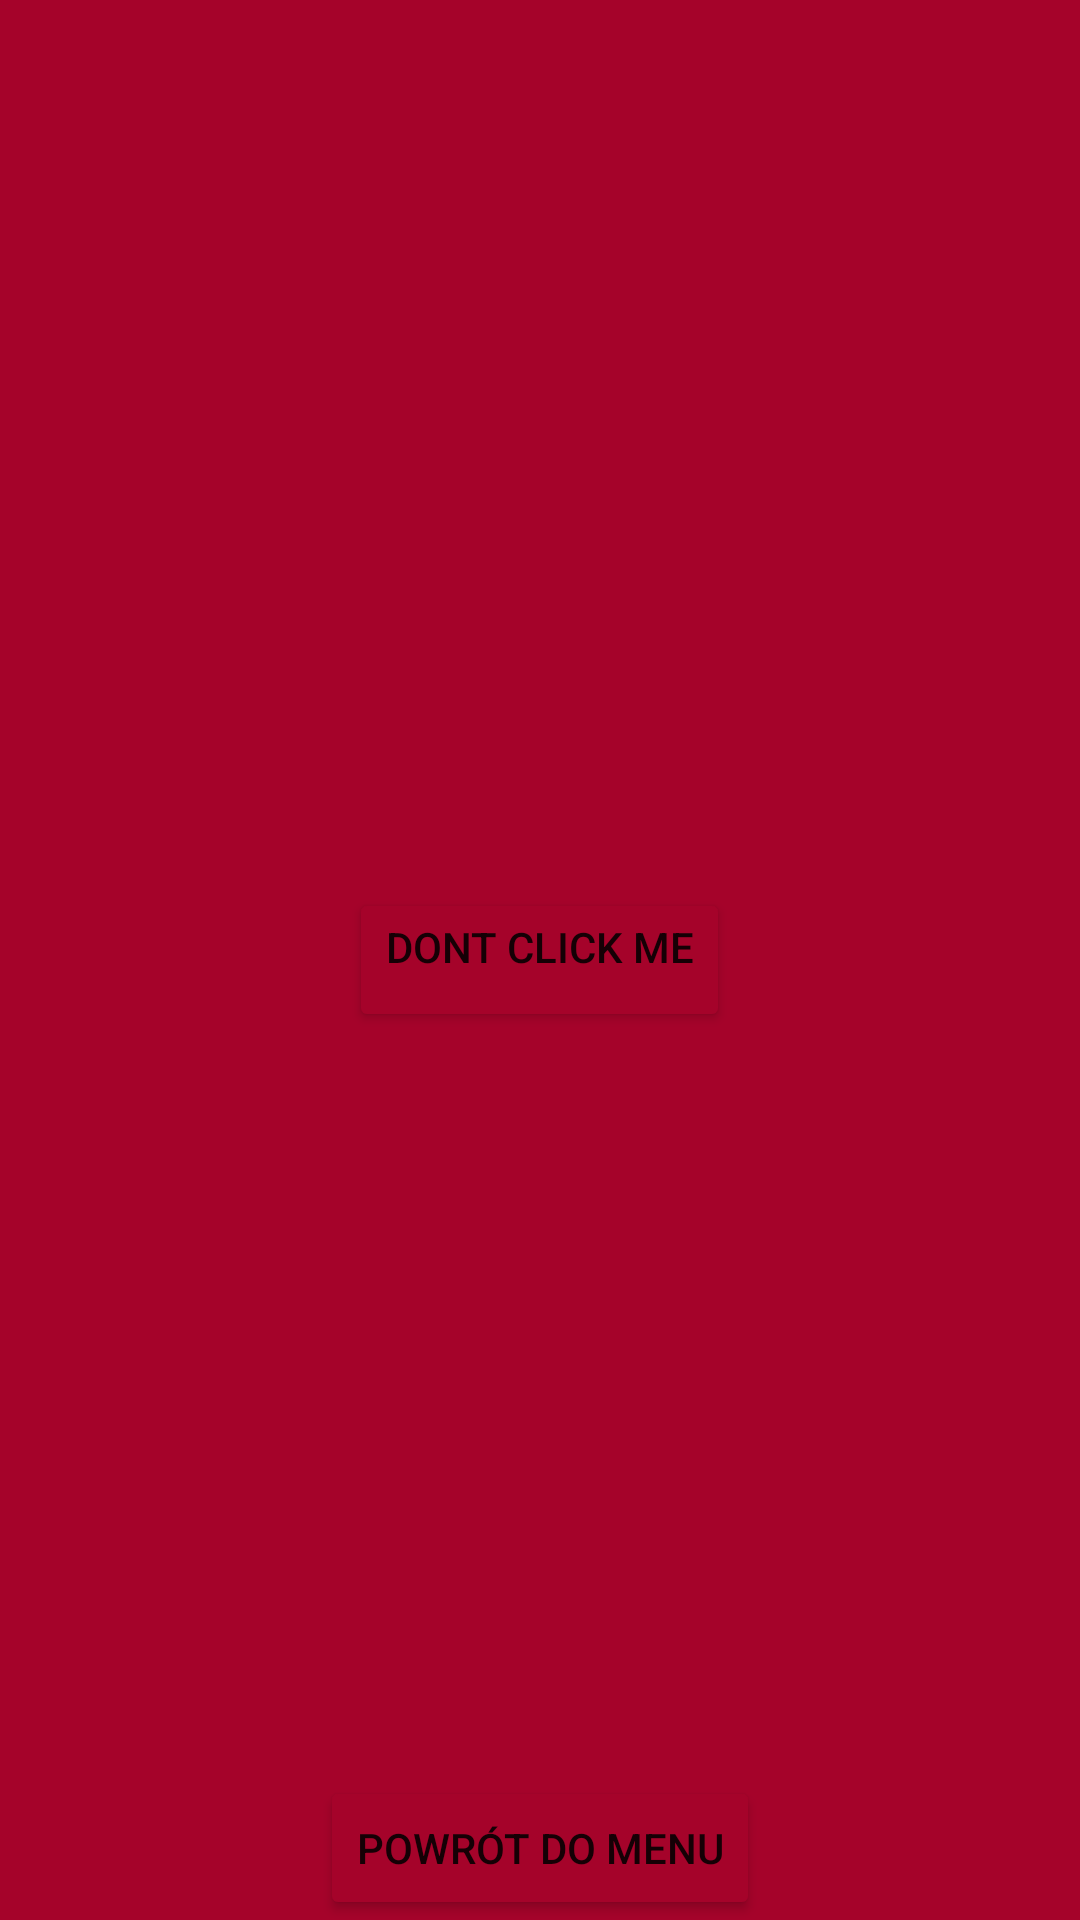

Write the Android layout XML for this screen, with the resource values it uses.
<!-- AndroidManifest.xml: application theme Theme.AndroidMobileGame -->
<!-- res/layout/activity_game.xml -->
<?xml version="1.0" encoding="utf-8"?>
<RelativeLayout xmlns:android="http://schemas.android.com/apk/res/android"
    xmlns:app="http://schemas.android.com/apk/res-auto"
    xmlns:tools="http://schemas.android.com/tools"
    android:layout_width="match_parent"
    android:layout_height="match_parent"
    android:background="@color/MainGameBgColor">

    <ImageView
        android:id="@+id/gif"
        android:layout_width="wrap_content"
        android:layout_height="wrap_content"
        android:layout_alignParentEnd="true"
        android:layout_marginEnd="11dp"
        />

    <Button
        android:id="@+id/dont_click_me"
        android:layout_width="wrap_content"
        android:layout_height="wrap_content"
        android:backgroundTint="@color/MainGameBgColor"
        android:layout_centerVertical="true"
        android:layout_centerHorizontal="true"
        android:gravity="end"
        android:text="@string/dont_click_me" />

    <Button
        android:id="@+id/back_to_main_menu"
        android:layout_width="wrap_content"
        android:layout_height="wrap_content"
        android:backgroundTint="@color/MainGameBgColor"
        android:text="@string/back_to_main_menu"
        android:layout_centerHorizontal="true"
        android:layout_alignParentBottom="true"/>

</RelativeLayout>
<!-- resources referenced by this layout -->
<resources>
  <color name="MainGameBgColor">#a5032a</color>
  <string name="back_to_main_menu">Powrót do Menu</string>
  <string name="dont_click_me">Dont click me</string>
  <style name="Theme.AndroidMobileGame" parent="Theme.MaterialComponents.DayNight.DarkActionBar">
          
          <item name="colorPrimary">@color/purple_500</item>
          <item name="colorPrimaryVariant">@color/purple_700</item>
          <item name="colorOnPrimary">@color/white</item>
          
          <item name="colorSecondary">@color/teal_200</item>
          <item name="colorSecondaryVariant">@color/teal_700</item>
          <item name="colorOnSecondary">@color/black</item>
          
          <item name="android:statusBarColor" tools:targetApi="l">?attr/colorPrimaryVariant</item>
          
      </style>
  <color name="purple_500">#FF6200EE</color>
  <color name="purple_700">#FF3700B3</color>
  <color name="white">#FFFFFFFF</color>
  <color name="teal_200">#FF03DAC5</color>
  <color name="teal_700">#FF018786</color>
  <color name="black">#FF000000</color>
</resources>
